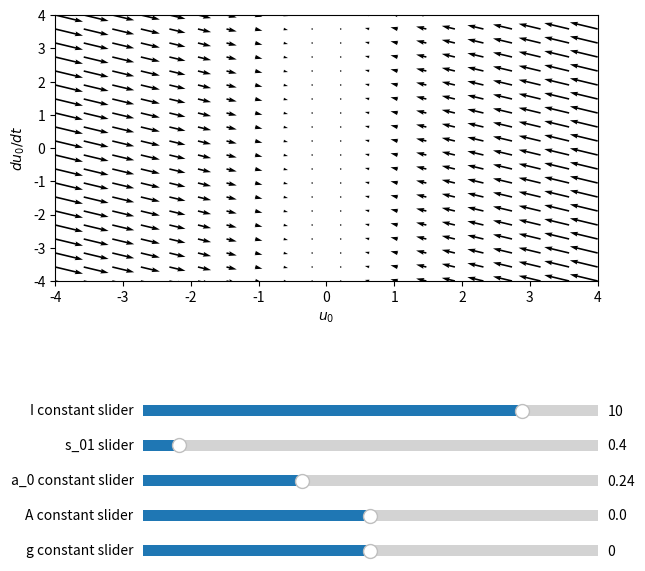
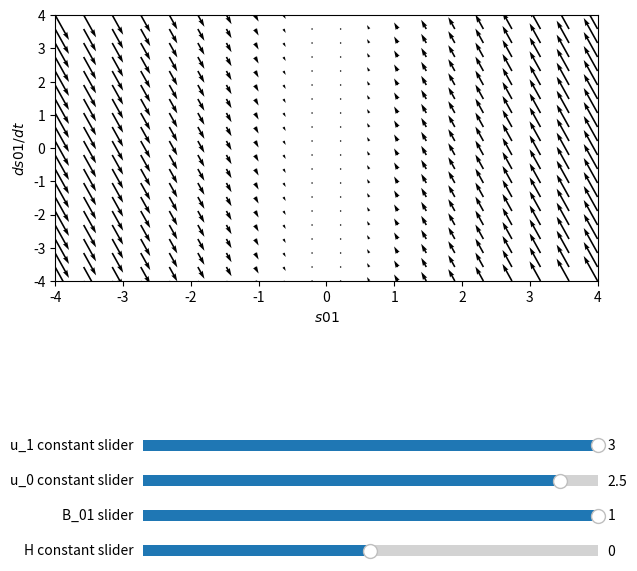

Write the Python code that produced these figures, in order.
from math import e as exp
from matplotlib.widgets import Slider
import matplotlib.pyplot as plt
import numpy as np

# script constants
NUMBER_OF_NEURONS = 2
PLOT_SIZE = 4
NEURON_I_ID = 0
NEURON_J_ID = 1

# equation constant default values
a_constants = [0.24, 0.63]
g_constant = 0
A_constant = 0
H_constant = 0
B_constants = [[0, 1.8]]

# network state
recent_correllation = [[0, 0.4]] # s
external_stimulus = [10, 1.23] # I
neuron_states = [2.5, 3.7]

# mathematical functions
def sigmoid(x):
    return 1/(1+exp**(-x))

def deriv_neuron_state_wrt_time(neuron_state):
    term_1 = -neuron_state
    
    sum = 0
    connection_pointer = 0
    connection_strength=[sigmoid(item) for item in recent_correllation[NEURON_I_ID]] # T
    while connection_pointer <= NUMBER_OF_NEURONS-1:
        if connection_pointer != NEURON_I_ID:
            sum += connection_strength[NEURON_J_ID] * sigmoid(neuron_state)
        connection_pointer +=1
    term_2 = g_constant * sum

    term_3 = A_constant * external_stimulus[NEURON_I_ID]

    derivative = 1/a_constants[NEURON_I_ID] * (term_1 + term_2 + term_3)
    return derivative

def deriv_recent_correllation_wrt_time(recent_corr):
    term_1 = -recent_corr

    term_2 = H_constant*sigmoid(neuron_states[NEURON_I_ID])*sigmoid(neuron_states[NEURON_J_ID])

    derivative = (1/B_constants[NEURON_I_ID][NEURON_J_ID])*(term_1 + term_2)

    return derivative

# necessary plotting functions
def determine_u_plot_data():
    for i in range(VERT):
        for j in range(HOR):
            neuron_state = HOR_pos[i,j]
            derivative = deriv_neuron_state_wrt_time(neuron_state)
            vector_hor_strength[i,j] = neuron_state
            vector_vert_strength[i,j] = derivative

def determine_s_plot_data():
    for i in range(VERT):
        for j in range(HOR):
            recent_corr = HOR_pos[i,j]
            derivative = deriv_recent_correllation_wrt_time(recent_corr)
            vector_hor_strength[i,j] = recent_corr
            vector_vert_strength[i,j] = derivative

def update_u_plot(*args):
    global g_constant
    g_constant = g_constant_slider.val

    global A_constant
    A_constant = A_constant_slider.val

    global external_stimulus
    external_stimulus[NEURON_I_ID] = I_slider.val

    global a_constants
    a_constants[NEURON_I_ID] = a_constants_slider.val

    global recent_correllation
    recent_correllation[NEURON_I_ID][NEURON_J_ID] = s_slider.val

    determine_u_plot_data()
    Q1.set_UVC(vector_vert_strength, vector_hor_strength)
    fig.canvas.draw()

def update_s_plot(*args):
    global H_constant
    H_constant = H_constant_slider.val

    global B_constants
    B_constants[NEURON_I_ID][NEURON_J_ID] = B_constant_slider.val

    global neuron_states
    neuron_states[NEURON_I_ID] = u_i_slider.val
    neuron_states[NEURON_J_ID] = u_j_slider.val

    determine_s_plot_data()
    Q2.set_UVC(vector_vert_strength, vector_hor_strength)
    fig2.canvas.draw()

# plot preparation
hor_pos = np.linspace(-PLOT_SIZE,PLOT_SIZE,20)
vert_pos = np.linspace(-PLOT_SIZE,PLOT_SIZE,20)
HOR_pos, VERT_pos = np.meshgrid(hor_pos, vert_pos)
vector_vert_strength, vector_hor_strength = np.zeros(HOR_pos.shape), np.zeros(VERT_pos.shape)
VERT, HOR = HOR_pos.shape

# u plot window setup
fig = plt.figure()
fig.set_figwidth(7)
fig.set_figheight(7)
fig.tight_layout(pad=5.0)
fig.subplots_adjust(bottom=0.5, hspace=0.5)

# u subplot setup
ax = fig.subplots(1)
ax.set_xlim([-PLOT_SIZE, PLOT_SIZE])
ax.set_ylim([-PLOT_SIZE, PLOT_SIZE])
ax.set_xlabel(f'$u_{NEURON_I_ID}$')
ax.set_ylabel(f'$du_{NEURON_I_ID}/dt$')

# create u plot sliders
g_constant_slider = Slider(plt.axes([0.25, 0.1, 0.65, 0.03]), 'g constant slider', valmin=-15, valmax=15, valinit=g_constant, valstep=0.01)
A_constant_slider = Slider(plt.axes([0.25, 0.15, 0.65, 0.03]), 'A constant slider', valmin=-1.5, valmax=1.5, valinit=A_constant, valstep=0.05)
a_constants_slider = Slider(plt.axes([0.25, 0.2, 0.65, 0.03]), f'a_{NEURON_I_ID} constant slider', valmin=0.1, valmax=0.5, valinit=a_constants[NEURON_I_ID], valstep=0.01)
s_slider = Slider(plt.axes([0.25, 0.25, 0.65, 0.03]), f's_{NEURON_I_ID}{NEURON_J_ID} slider', valmin=0, valmax=5, valinit=recent_correllation[NEURON_I_ID][NEURON_J_ID], valstep=0.05)
I_slider = Slider(plt.axes([0.25, 0.3, 0.65, 0.03]), 'I constant slider', valmin=-15, valmax=15, valinit=external_stimulus[NEURON_I_ID], valstep=0.01)

# u plot slider updates
g_constant_slider.on_changed(update_u_plot)
A_constant_slider.on_changed(update_u_plot)
a_constants_slider.on_changed(update_u_plot)
s_slider.on_changed(update_u_plot)
I_slider.on_changed(update_u_plot)

# gather u plot data
determine_u_plot_data()

# create u plot
Q1 = ax.quiver(HOR_pos, VERT_pos, vector_vert_strength, vector_hor_strength)

# s plot window setup
fig2 = plt.figure()
fig2.set_figwidth(7)
fig2.set_figheight(7)
fig2.tight_layout(pad=5.0)
fig2.subplots_adjust(bottom=0.5, hspace=0.5)

# s subplot setup
ax2 = fig2.subplots(1)
ax2.set_xlim([-PLOT_SIZE, PLOT_SIZE])
ax2.set_ylim([-PLOT_SIZE, PLOT_SIZE])
ax2.set_xlabel(f'$s{NEURON_I_ID}{NEURON_J_ID}$')
ax2.set_ylabel(f'$ds{NEURON_I_ID}{NEURON_J_ID}/dt$')

# create u plot sliders
H_constant_slider = Slider(plt.axes([0.25, 0.1, 0.65, 0.03]), 'H constant slider', valmin=-15, valmax=15, valinit=H_constant, valstep=0.01)
B_constant_slider = Slider(plt.axes([0.25, 0.15, 0.65, 0.03]), f'B_{NEURON_I_ID}{NEURON_J_ID} slider', valmin=-1, valmax=1, valinit=B_constants[NEURON_I_ID][NEURON_J_ID], valstep=0.05)
u_i_slider = Slider(plt.axes([0.25, 0.2, 0.65, 0.03]), f'u_{NEURON_I_ID} constant slider', valmin=-3, valmax=3, valinit=neuron_states[NEURON_I_ID], valstep=0.01)
u_j_slider = Slider(plt.axes([0.25, 0.25, 0.65, 0.03]), f'u_{NEURON_J_ID} constant slider', valmin=-3, valmax=3, valinit=neuron_states[NEURON_J_ID], valstep=0.01)

# s plot slider updates
H_constant_slider.on_changed(update_s_plot)
B_constant_slider.on_changed(update_s_plot)
u_i_slider.on_changed(update_s_plot)
u_j_slider.on_changed(update_s_plot)

# gather s plot data
determine_s_plot_data()

# create s plot
Q2 = ax2.quiver(HOR_pos, VERT_pos, vector_vert_strength, vector_hor_strength)

# show plots
plt.show()
